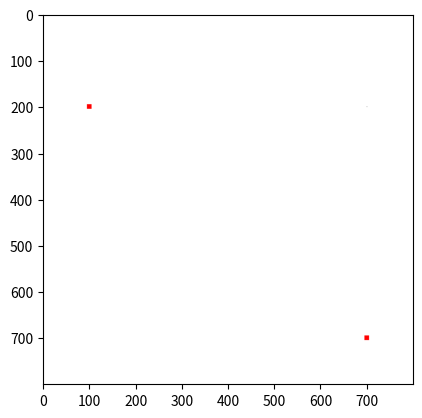

Reproduce this figure in Python.
print("\033c")
#import libraries
import matplotlib.pyplot as plt
import numpy as np
from PIL import Image

#Menentukan titik koordinat
x1= 100; y1= 200
x2= 700; y2=700

#line width and calculate
lw = int(10)
hw = int(lw/2)

#Setting canva size
col = int(800)
row = int(800)
#col = int(5/7*71920)
#row = int(5/7*1000)
print('col, row =', col, ',', row)

#Black Canvas
gambar = np.zeros(shape=(row,col,3), dtype=np.uint8)
gambar [:,:,:] = 255

#gambar titik dengan pixel
gambar[y1,x2,:]=0
gambar[y2,x2,:]=0
gambar[y1,x1,:]=255
gambar[y2,x2,:]-255

#Coloring two points red

for i in range (x1-hw, x1+hw):
    for j in range(y1-hw, y1+hw):
        if ((i-x1)*2 + (j-y1)*2) < hw **2 :
            gambar[j,i,:] = 0
            gambar [j,i,0] = 255
for i in range(x2-hw, x2+hw):
    for j in range(y2-hw, y2+hw):
        if((i-x2)*2 + (j-y2)*2) < hw **2 :
            gambar[j,i,:]=0
            gambar [j,i,0] = 255

plt.figure()
plt.imshow(gambar)
plt.show()
